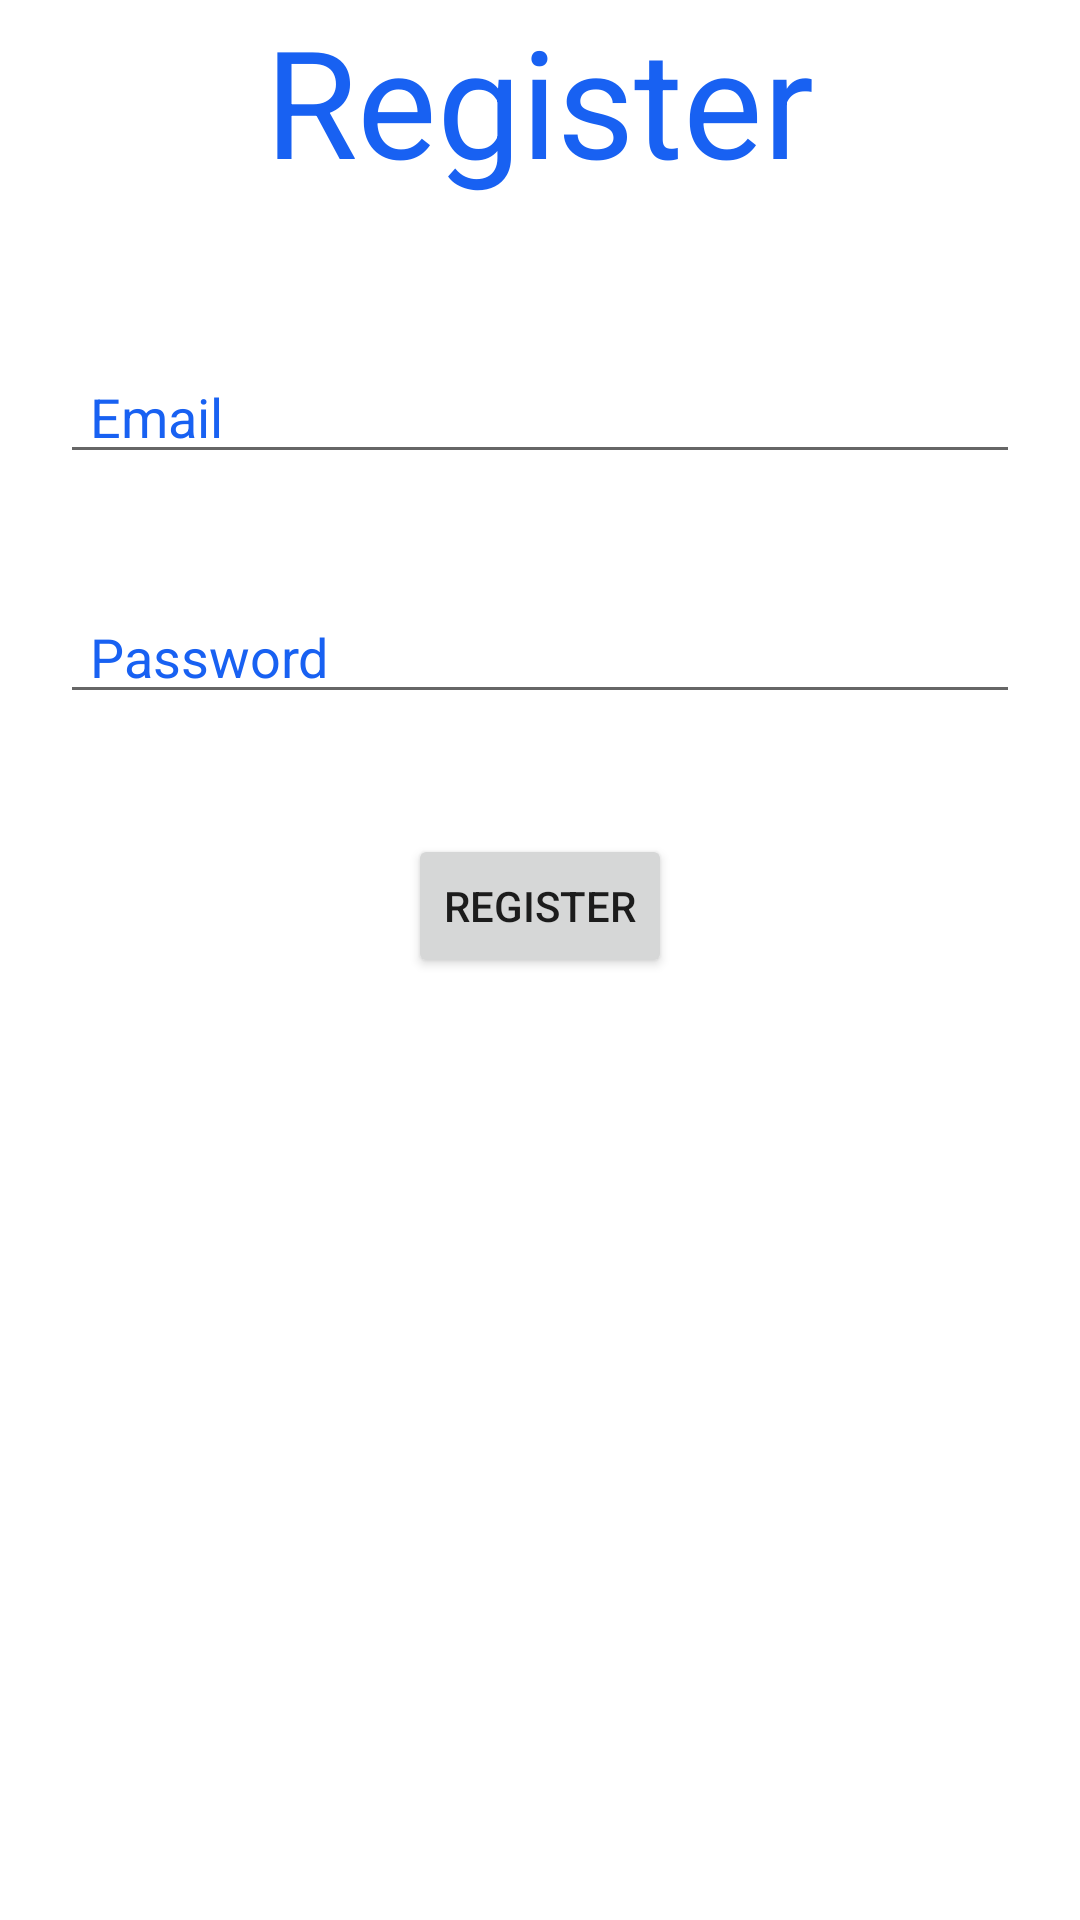

Here is an Android app screen rendered from its layout file. Give the layout XML and the strings, colors and styles it references.
<!-- AndroidManifest.xml: application theme Theme.CardiacMonitor -->
<!-- res/layout/activity_register.xml -->
<?xml version="1.0" encoding="utf-8"?>
<RelativeLayout xmlns:android="http://schemas.android.com/apk/res/android"
    xmlns:app="http://schemas.android.com/apk/res-auto"
    xmlns:tools="http://schemas.android.com/tools"
    android:layout_width="match_parent"
    android:layout_height="match_parent"
    tools:context=".RegisterActivity">

    <TextView
        android:layout_width="wrap_content"
        android:layout_height="wrap_content"
        android:id="@+id/register_text_demo"
        android:text="Register"
        android:textSize="50dp"
        android:textColor="#1861f2"
        android:layout_centerHorizontal="true"

        ></TextView>

    <EditText
        android:layout_width="match_parent"
        android:layout_height="wrap_content"
        android:id="@+id/register_email_view"
        android:layout_below="@+id/register_text_demo"
        android:hint="Email "
        android:textColor="#1861f2"
        android:textColorHint="#1861f2"
        android:paddingLeft="10dp"
        android:layout_marginLeft="20dp"
        android:layout_marginRight="20dp"
        android:layout_marginTop="50dp"
        ></EditText>

    <EditText
        android:layout_width="match_parent"
        android:layout_height="wrap_content"
        android:id="@+id/register_password_view"
        android:layout_below="@+id/register_text_demo"
        android:hint="Password "
        android:textColor="#1861f2"
        android:textColorHint="#1861f2"
        android:paddingLeft="10dp"
        android:layout_marginLeft="20dp"
        android:layout_marginRight="20dp"
        android:layout_marginTop="130dp"
        ></EditText>

    <Button
        android:layout_width="wrap_content"
        android:layout_height="wrap_content"
        android:layout_below="@+id/register_password_view"
        android:layout_centerHorizontal="true"
        android:text="Register"
        android:layout_marginTop="40dp"
        android:id="@+id/register_registerButton"
        >
    </Button>
</RelativeLayout>
<!-- resources referenced by this layout -->
<resources>
  <style name="Theme.CardiacMonitor" parent="Theme.MaterialComponents.DayNight.DarkActionBar">
          
          <item name="colorPrimary">@color/purple_500</item>
          <item name="colorPrimaryVariant">@color/purple_700</item>
          <item name="colorOnPrimary">@color/white</item>
          
          <item name="colorSecondary">@color/teal_200</item>
          <item name="colorSecondaryVariant">@color/teal_700</item>
          <item name="colorOnSecondary">@color/black</item>
          
          <item name="android:statusBarColor" tools:targetApi="l">?attr/colorPrimaryVariant</item>
          
      </style>
  <color name="purple_500">#FF6200EE</color>
  <color name="purple_700">#FF3700B3</color>
  <color name="white">#FFFFFFFF</color>
  <color name="teal_200">#FF03DAC5</color>
  <color name="teal_700">#FF018786</color>
  <color name="black">#FF000000</color>
</resources>
